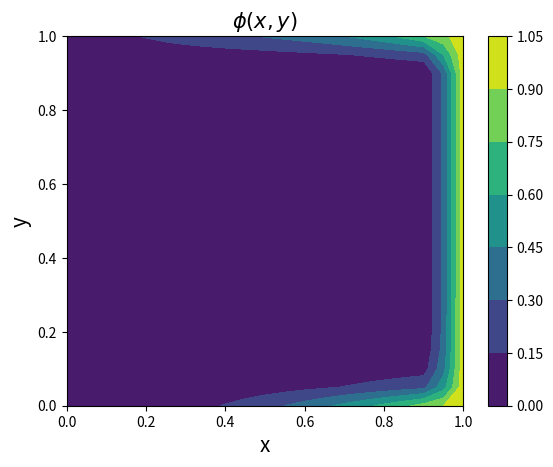

Write Python code to recreate this figure.
import numpy as np
import matplotlib.pyplot as plt
def get_phi(M,target):
    N = M+1
    dx = 1.0
    x = np.zeros(N)
    phi = np.zeros([N,N],float)
    phiprime = np.empty([N,N],float)
    for i in range(N):
        phi[i,-1] = 1
        phi[i, 0] = 0
        phi[0, i] = (i/M)**2
        phi[-1,i] = (i/M)**4-(i/M)**2+i/M
        x[i] = i
    while dx > target:
        for i in range(N):
            for j in range(N):
                if i==0 or i== M or j==0 or j==M:
                    phiprime[i,j] = phi[i,j]
                else: 
                    phi[i,j] = 0.25*(phi[i+1,j]+phi[i-1,j]+phi[i,j+1]+phi[i,j-1])
        dx = np.max(np.abs(phi-phiprime))
        phi,phiprime = phiprime,phi
    return x,phi

M,target = 20, 1e-9
x,phi = get_phi(M, target)
fig,ax = plt.subplots(1,1)
fig.colorbar(ax.contourf(x/M,x/M,phi))
plt.title("$\phi(x,y)$", fontsize=15)
plt.xlabel("x", fontsize=15)
plt.ylabel("y", fontsize=15)
plt.show()